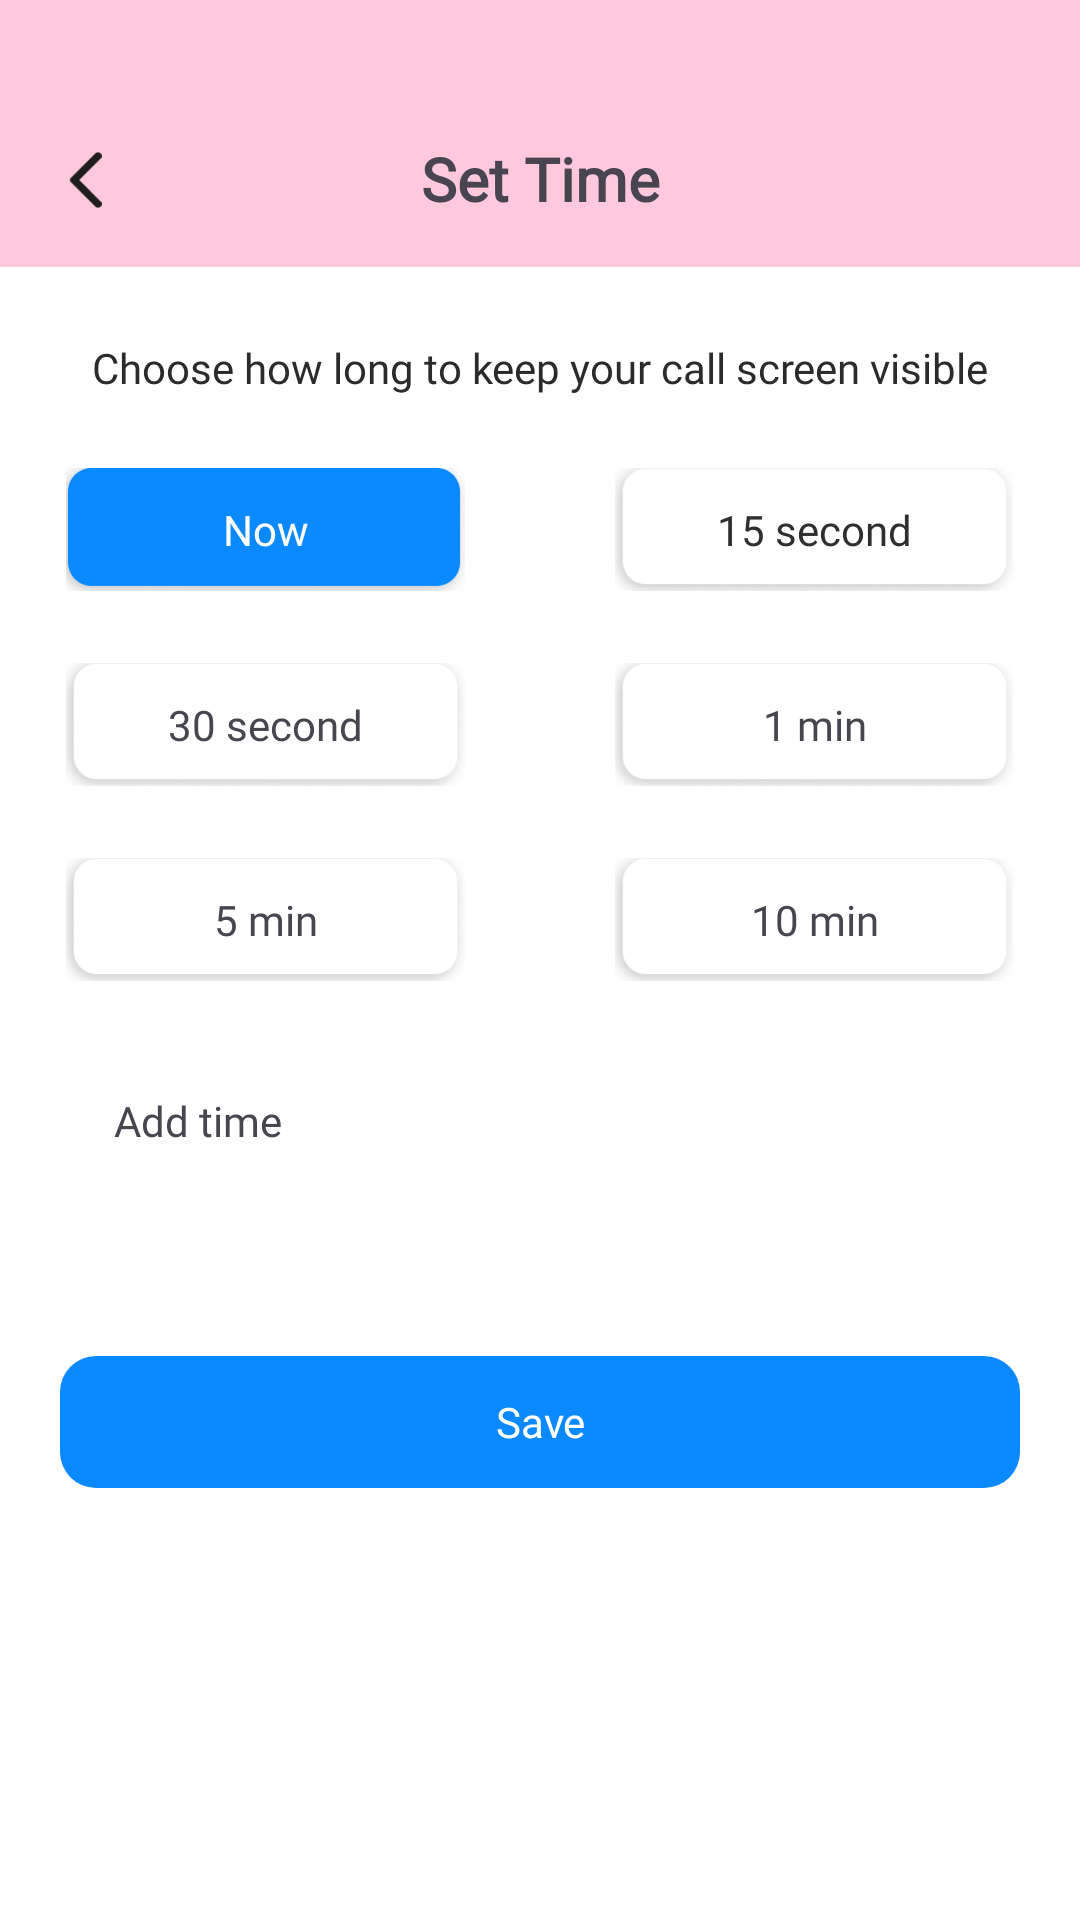

Layout XML and referenced resources for this Android screen:
<!-- AndroidManifest.xml: application theme Theme.ST069_FakeCallPhonePrank -->
<!-- res/layout/fragment_set_time.xml -->
<?xml version="1.0" encoding="utf-8"?>
<androidx.constraintlayout.widget.ConstraintLayout xmlns:android="http://schemas.android.com/apk/res/android"
    xmlns:app="http://schemas.android.com/apk/res-auto"
    xmlns:tools="http://schemas.android.com/tools"
    android:layout_width="match_parent"
    android:layout_height="match_parent"
    android:background="#FFFFFF"
    tools:context=".SetTime">

    <androidx.constraintlayout.widget.ConstraintLayout
        android:id="@+id/layoutTitle"
        android:layout_width="match_parent"
        android:layout_height="89dp"
        android:background="@drawable/bg_title_addfakecall"
        app:layout_constraintStart_toStartOf="parent"
        app:layout_constraintTop_toTopOf="parent">

        <TextView
            android:id="@+id/tvTitle"
            android:layout_width="wrap_content"
            android:layout_height="wrap_content"
            android:layout_marginBottom="16dp"
            android:fontFamily="@font/roboto"
            android:text="@string/set_time"
            android:textSize="20sp"
            android:textStyle="bold"
            app:layout_constraintBottom_toBottomOf="parent"
            app:layout_constraintEnd_toEndOf="parent"
            app:layout_constraintStart_toStartOf="parent" />

        <ImageView
            android:layout_width="11dp"
            android:layout_height="20dp"
            android:layout_marginStart="23dp"
            android:src="@drawable/ic_arrowback_addfakecall"
            app:layout_constraintBottom_toBottomOf="@id/tvTitle"
            app:layout_constraintStart_toStartOf="parent"
            app:layout_constraintTop_toTopOf="@+id/tvTitle" />
    </androidx.constraintlayout.widget.ConstraintLayout>

    <TextView
        android:id="@+id/tvDescription"
        android:layout_width="wrap_content"
        android:layout_height="wrap_content"
        android:layout_marginHorizontal="20dp"
        android:layout_marginTop="24dp"
        android:fontFamily="@font/roboto"
        android:text="@string/choose_how_long_to_keep_your_call_screen_visible"
        android:textColor="#2B2B2B"
        android:textSize="14sp"
        app:layout_constraintEnd_toEndOf="parent"
        app:layout_constraintStart_toStartOf="parent"
        app:layout_constraintTop_toBottomOf="@id/layoutTitle" />

    <ImageView
        android:id="@+id/ivNow"
        android:layout_width="133dp"
        android:layout_height="41dp"
        android:layout_marginStart="22dp"
        android:layout_marginTop="24dp"
        android:scaleType="centerCrop"
        android:src="@drawable/bg_enable"
        app:layout_constraintStart_toStartOf="parent"
        app:layout_constraintTop_toBottomOf="@id/tvDescription" />

    <TextView
        android:id="@+id/tvNow"
        android:layout_width="wrap_content"
        android:layout_height="wrap_content"
        android:fontFamily="@font/roboto"
        android:text="@string/now"
        android:textColor="@color/white"
        android:textSize="14sp"
        app:layout_constraintBottom_toBottomOf="@id/ivNow"
        app:layout_constraintEnd_toEndOf="@id/ivNow"
        app:layout_constraintStart_toStartOf="@id/ivNow"
        app:layout_constraintTop_toTopOf="@id/ivNow" />

    <ImageView
        android:id="@+id/iv15s"
        android:layout_width="133dp"
        android:layout_height="41dp"
        android:layout_marginTop="24dp"
        android:layout_marginEnd="22dp"
        android:scaleType="centerCrop"
        android:src="@drawable/bg_disable"
        app:layout_constraintEnd_toEndOf="parent"
        app:layout_constraintTop_toBottomOf="@id/tvDescription" />

    <TextView
        android:id="@+id/tv15s"
        android:layout_width="wrap_content"
        android:layout_height="wrap_content"
        android:fontFamily="@font/roboto"
        android:text="@string/_15_second"
        android:textColor="#2F2F2F"
        android:textSize="14sp"
        app:layout_constraintBottom_toBottomOf="@id/iv15s"
        app:layout_constraintEnd_toEndOf="@id/iv15s"
        app:layout_constraintStart_toStartOf="@id/iv15s"
        app:layout_constraintTop_toTopOf="@id/iv15s" />

    <ImageView
        android:id="@+id/iv30s"
        android:layout_width="133dp"
        android:layout_height="41dp"
        android:layout_marginStart="22dp"
        android:layout_marginTop="24dp"
        android:scaleType="centerCrop"
        android:src="@drawable/bg_disable"
        app:layout_constraintStart_toStartOf="parent"
        app:layout_constraintTop_toBottomOf="@id/iv15s" />

    <TextView
        android:id="@+id/tv30s"
        android:layout_width="wrap_content"
        android:layout_height="wrap_content"
        android:fontFamily="@font/roboto"
        android:text="@string/_30_second"
        android:textSize="14sp"
        app:layout_constraintBottom_toBottomOf="@id/iv30s"
        app:layout_constraintEnd_toEndOf="@id/iv30s"
        app:layout_constraintStart_toStartOf="@id/iv30s"
        app:layout_constraintTop_toTopOf="@id/iv30s" />

    <ImageView
        android:id="@+id/iv1m"
        android:layout_width="133dp"
        android:layout_height="41dp"
        android:layout_marginTop="24dp"
        android:layout_marginEnd="22dp"
        android:scaleType="centerCrop"
        android:src="@drawable/bg_disable"
        app:layout_constraintEnd_toEndOf="parent"
        app:layout_constraintTop_toBottomOf="@id/iv15s" />

    <TextView
        android:id="@+id/tv1m"
        android:layout_width="wrap_content"
        android:layout_height="wrap_content"
        android:fontFamily="@font/roboto"
        android:text="@string/_1_minute"
        android:textSize="14sp"
        app:layout_constraintBottom_toBottomOf="@id/iv1m"
        app:layout_constraintEnd_toEndOf="@id/iv1m"
        app:layout_constraintStart_toStartOf="@id/iv1m"
        app:layout_constraintTop_toTopOf="@id/iv1m" />

    <ImageView
        android:id="@+id/iv5m"
        android:layout_width="133dp"
        android:layout_height="41dp"
        android:layout_marginStart="22dp"
        android:layout_marginTop="24dp"
        android:scaleType="centerCrop"
        android:src="@drawable/bg_disable"
        app:layout_constraintStart_toStartOf="parent"
        app:layout_constraintTop_toBottomOf="@id/iv1m" />

    <TextView
        android:id="@+id/tv5m"
        android:layout_width="wrap_content"
        android:layout_height="wrap_content"
        android:fontFamily="@font/roboto"
        android:text="@string/_5_minute"
        android:textSize="14sp"
        app:layout_constraintBottom_toBottomOf="@id/iv5m"
        app:layout_constraintEnd_toEndOf="@id/iv5m"
        app:layout_constraintStart_toStartOf="@id/iv5m"
        app:layout_constraintTop_toTopOf="@id/iv5m" />

    <ImageView
        android:id="@+id/iv10m"
        android:layout_width="133dp"
        android:layout_height="41dp"
        android:layout_marginTop="24dp"
        android:layout_marginEnd="22dp"
        android:scaleType="centerCrop"
        android:src="@drawable/bg_disable"
        app:layout_constraintEnd_toEndOf="parent"
        app:layout_constraintTop_toBottomOf="@id/iv1m" />

    <TextView
        android:id="@+id/tv10m"
        android:layout_width="wrap_content"
        android:layout_height="wrap_content"
        android:fontFamily="@font/roboto"
        android:text="@string/_10_minute"
        android:textSize="14sp"
        app:layout_constraintBottom_toBottomOf="@id/iv10m"
        app:layout_constraintEnd_toEndOf="@id/iv10m"
        app:layout_constraintStart_toStartOf="@id/iv10m"
        app:layout_constraintTop_toTopOf="@id/iv10m" />

    <androidx.constraintlayout.widget.ConstraintLayout
        android:layout_width="wrap_content"
        android:layout_height="wrap_content"
        android:id="@+id/layoutAddTime"
        app:layout_constraintTop_toBottomOf="@id/iv5m"
        app:layout_constraintStart_toStartOf="parent"
        android:layout_marginStart="18dp"
        android:layout_marginTop="24dp"
        >

        <ImageView
            android:id="@+id/ivAddTime"
            android:layout_width="138dp"
            android:layout_height="45dp"
            android:scaleType="centerCrop"
            app:layout_constraintStart_toStartOf="parent"
            app:layout_constraintTop_toTopOf="parent"

             />

        <TextView
            android:id="@+id/tvAddTime"
            android:layout_width="wrap_content"
            android:layout_height="wrap_content"
            android:layout_marginStart="20dp"
            android:fontFamily="@font/roboto"
            android:text="@string/add_time"
            android:textSize="14sp"
            app:layout_constraintBottom_toBottomOf="@id/ivAddTime"
            app:layout_constraintStart_toStartOf="@id/ivAddTime"
            app:layout_constraintTop_toTopOf="@id/ivAddTime" />
    </androidx.constraintlayout.widget.ConstraintLayout>

    <TextView
        android:id="@+id/tvSave"
        android:layout_width="match_parent"
        android:layout_height="44dp"
        android:layout_marginHorizontal="20dp"
        android:layout_marginTop="56dp"
        android:background="@drawable/bg_rounded_save_talktime"
        android:gravity="center"
        android:text="@string/save_talk_time"
        android:textColor="@color/white"
        app:layout_constraintEnd_toEndOf="parent"
        app:layout_constraintStart_toStartOf="parent"
        app:layout_constraintTop_toBottomOf="@id/layoutAddTime" />


</androidx.constraintlayout.widget.ConstraintLayout>
<!-- resources referenced by this layout -->
<resources>
  <color name="white">#FFFFFFFF</color>
  <!-- drawable bg_disable: png bitmap (drawable, 6610 bytes) -->
  <!-- drawable bg_enable: png bitmap (drawable, 4958 bytes) -->
  <!-- drawable bg_rounded_save_talktime (drawable) -->
  <?xml version="1.0" encoding="utf-8"?>
  <shape xmlns:android="http://schemas.android.com/apk/res/android">
      <corners android:radius="12dp"/>
      <solid android:color="#0B89FF"/>
  </shape>
  <!-- drawable bg_title_addfakecall (drawable) -->
  <?xml version="1.0" encoding="utf-8"?>
  <shape xmlns:android="http://schemas.android.com/apk/res/android">
  <solid android:color="#FFC8DC"/>
  </shape>
  <!-- drawable ic_arrowback_addfakecall: png bitmap (drawable, 554 bytes) -->
  <string name="_10_minute">10 min</string>
  <string name="_15_second">15 second</string>
  <string name="_1_minute">1 min</string>
  <string name="_30_second">30 second</string>
  <string name="_5_minute">5 min</string>
  <string name="add_time">Add time</string>
  <string name="choose_how_long_to_keep_your_call_screen_visible">Choose how long to keep your call screen visible</string>
  <string name="now">Now</string>
  <string name="save_talk_time">Save</string>
  <string name="set_time">Set Time</string>
  <style name="Theme.ST069_FakeCallPhonePrank" parent="Base.Theme.ST069_FakeCallPhonePrank" />
  <style name="Base.Theme.ST069_FakeCallPhonePrank" parent="Theme.Material3.DayNight.NoActionBar">
          <item name="android:statusBarColor">@android:color/transparent</item>
          <item name="android:navigationBarColor">@android:color/transparent</item>
  
          
          <item name="android:windowLightStatusBar">true</item>
      </style>
</resources>
